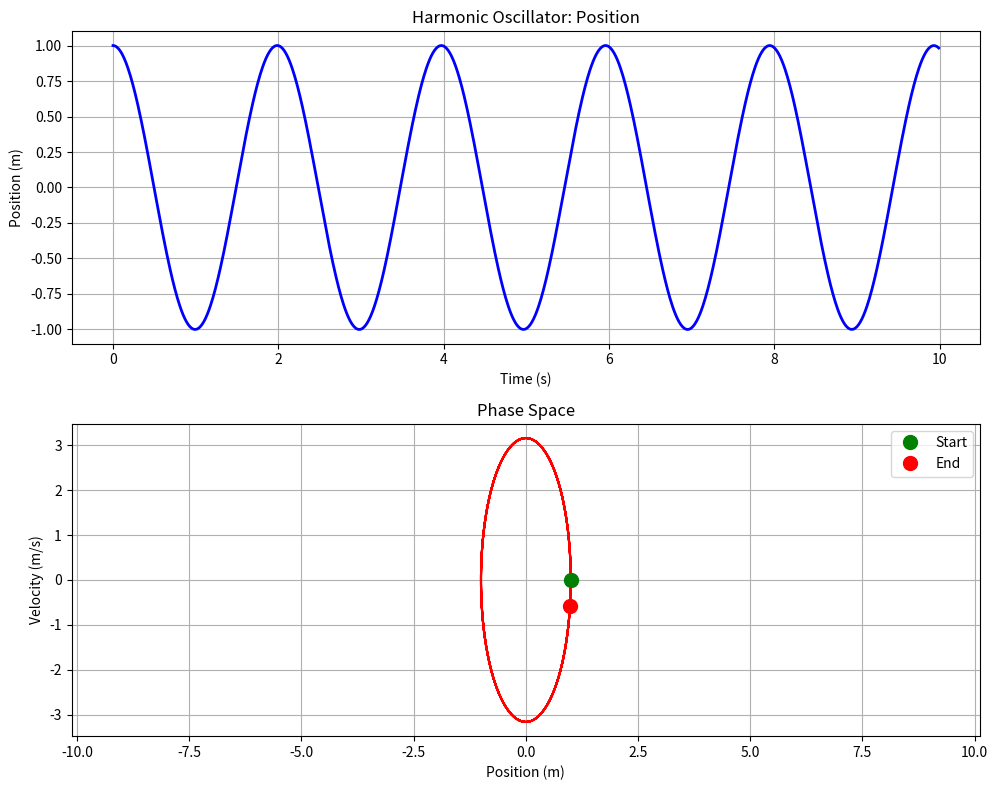

Here is the Python script that generated this plot:
"""
simulation_template.py - Physics Simulation Template

Template for creating physics simulations with numerical integration.
Demonstrates a generic dynamical system structure.

Author: [Your Name]
Date: [Date]
"""

import numpy as np
import matplotlib.pyplot as plt
from scipy.integrate import solve_ivp


class Simulation:
    """
    Base class for physics simulations.

    Inherit from this class and override the derivatives() method
    to implement your specific system dynamics.
    """

    def __init__(self, **params):
        """
        Initialize simulation with parameters.

        Args:
            **params: Keyword arguments for system parameters
        """
        self.params = params

    def derivatives(self, t, state):
        """
        Calculate time derivatives of the state vector.

        OVERRIDE THIS METHOD for your specific system.

        Args:
            t: Current time
            state: Current state vector

        Returns:
            State derivatives (dstate/dt)
        """
        raise NotImplementedError("Override this method in your subclass")

    def simulate(self, initial_state, t_span, dt):
        """
        Run the simulation.

        Args:
            initial_state: Initial state vector
            t_span: (t_start, t_end) tuple
            dt: Time step for output

        Returns:
            t: Time array
            states: State history (shape: [n_steps, n_states])
        """
        t_eval = np.arange(t_span[0], t_span[1], dt)

        solution = solve_ivp(
            self.derivatives,
            t_span,
            initial_state,
            t_eval=t_eval,
            method='RK45'
        )

        return solution.t, solution.y.T  # Transpose for easier indexing

    def plot_results(self, t, states):
        """
        Plot simulation results.

        OVERRIDE OR EXTEND THIS METHOD for custom plots.

        Args:
            t: Time array
            states: State history
        """
        n_states = states.shape[1]

        fig, axes = plt.subplots(n_states, 1, figsize=(10, 3 * n_states))

        if n_states == 1:
            axes = [axes]

        for i, ax in enumerate(axes):
            ax.plot(t, states[:, i], linewidth=2)
            ax.set_xlabel("Time (s)")
            ax.set_ylabel(f"State {i}")
            ax.set_title(f"State Variable {i}")
            ax.grid(True)

        plt.tight_layout()
        plt.show()


# Example: Simple Harmonic Oscillator
class HarmonicOscillator(Simulation):
    """
    Example: Mass-spring system.

    Equation: d²x/dt² = -(k/m) * x
    State: [x, v] where v = dx/dt
    """

    def __init__(self, mass=1.0, spring_constant=10.0):
        """
        Initialize oscillator.

        Args:
            mass: Mass (kg)
            spring_constant: Spring constant k (N/m)
        """
        super().__init__(mass=mass, k=spring_constant)

    def derivatives(self, t, state):
        """Calculate derivatives for harmonic oscillator."""
        x, v = state
        m = self.params['mass']
        k = self.params['k']

        # dx/dt = v
        # dv/dt = -(k/m) * x
        return [v, -(k / m) * x]

    def plot_results(self, t, states):
        """Custom plot for oscillator."""
        x = states[:, 0]
        v = states[:, 1]

        fig, axes = plt.subplots(2, 1, figsize=(10, 8))

        # Position vs time
        axes[0].plot(t, x, 'b-', linewidth=2)
        axes[0].set_xlabel("Time (s)")
        axes[0].set_ylabel("Position (m)")
        axes[0].set_title("Harmonic Oscillator: Position")
        axes[0].grid(True)

        # Phase space
        axes[1].plot(x, v, 'r-', linewidth=1.5)
        axes[1].plot(x[0], v[0], 'go', markersize=10, label='Start')
        axes[1].plot(x[-1], v[-1], 'ro', markersize=10, label='End')
        axes[1].set_xlabel("Position (m)")
        axes[1].set_ylabel("Velocity (m/s)")
        axes[1].set_title("Phase Space")
        axes[1].grid(True)
        axes[1].legend()
        axes[1].axis('equal')

        plt.tight_layout()
        plt.show()


def main():
    """Run example simulation."""
    print("=" * 60)
    print("Simulation Template Example: Harmonic Oscillator")
    print("=" * 60)

    # Create simulation
    sim = HarmonicOscillator(mass=1.0, spring_constant=10.0)

    # Initial conditions: [position, velocity]
    initial_state = [1.0, 0.0]

    # Time span
    t_span = (0, 10)
    dt = 0.01

    print("\nRunning simulation...")
    t, states = sim.simulate(initial_state, t_span, dt)

    print(f"Simulation complete!")
    print(f"  Time steps: {len(t)}")
    print(f"  Initial position: {states[0, 0]:.3f} m")
    print(f"  Final position: {states[-1, 0]:.3f} m")

    # Plot
    print("\nGenerating plots...")
    sim.plot_results(t, states)


if __name__ == "__main__":
    main()


"""
TO USE THIS TEMPLATE:

1. Create a new class inheriting from Simulation
2. Override derivatives() with your system's equations
3. (Optional) Override plot_results() for custom visualization
4. Instantiate your class and call simulate()

Example for a pendulum:

class Pendulum(Simulation):
    def __init__(self, length=1.0, gravity=9.81):
        super().__init__(L=length, g=gravity)

    def derivatives(self, t, state):
        theta, omega = state
        L = self.params['L']
        g = self.params['g']

        # dtheta/dt = omega
        # domega/dt = -(g/L) * sin(theta)
        return [omega, -(g / L) * np.sin(theta)]
"""
